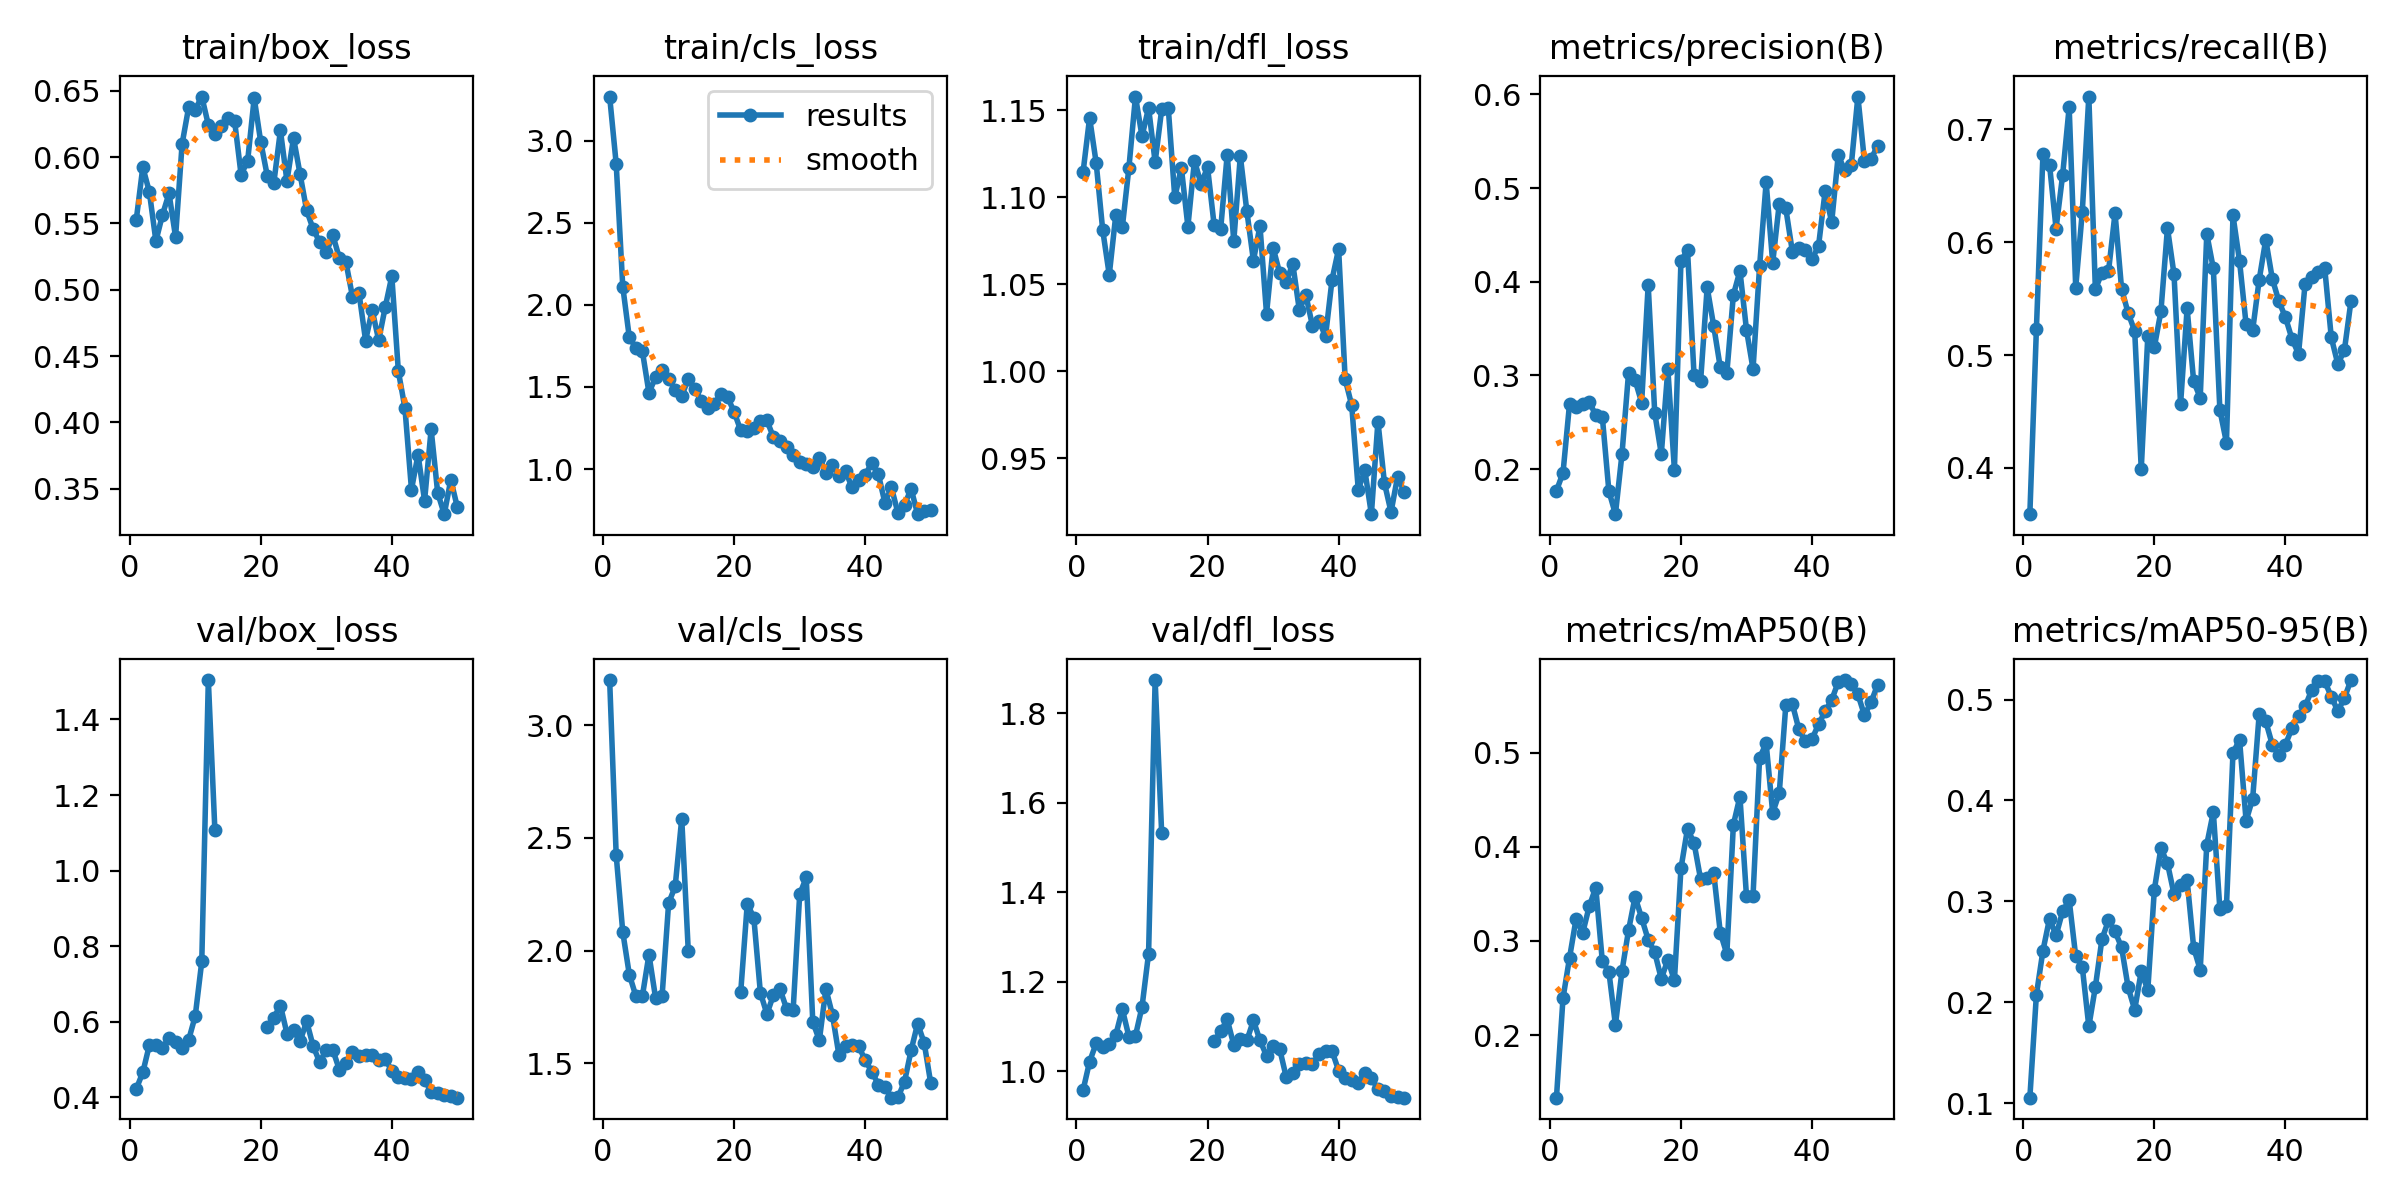

Values plotted in this chart, from the file beside it:
epoch, time, train/box_loss, train/cls_loss, train/dfl_loss, metrics/precision(B), metrics/recall(B), metrics/mAP50(B), metrics/mAP50-95(B), val/box_loss, val/cls_loss, val/dfl_loss, lr/pg0, lr/pg1, lr/pg2
1, 14.76, 0.5526, 3.269, 1.114, 0.1771, 0.3591, 0.1336, 0.1055, 0.4218, 3.201, 0.9579, 7.145e-05, 7.145e-05, 7.145e-05
2, 19.1, 0.5923, 2.858, 1.146, 0.1961, 0.523, 0.2393, 0.2075, 0.4655, 2.423, 1.022, 0.0001541, 0.0001541, 0.0001541
3, 23.3, 0.5737, 2.112, 1.12, 0.27, 0.6782, 0.2822, 0.2513, 0.5377, 2.083, 1.063, 0.0002333, 0.0002333, 0.0002333
4, 27.47, 0.5366, 1.802, 1.081, 0.2667, 0.6688, 0.3236, 0.2828, 0.5379, 1.894, 1.054, 0.0003091, 0.0003091, 0.0003091
5, 31.54, 0.5564, 1.739, 1.055, 0.2693, 0.6122, 0.3084, 0.2662, 0.5308, 1.799, 1.06, 0.0003816, 0.0003816, 0.0003816
6, 35.6, 0.5726, 1.717, 1.09, 0.2721, 0.6593, 0.3367, 0.2901, 0.5557, 1.8, 1.082, 0.0004506, 0.0004506, 0.0004506
7, 39.65, 0.5397, 1.464, 1.083, 0.2574, 0.7197, 0.3568, 0.3014, 0.5449, 1.983, 1.139, 0.0005163, 0.0005163, 0.0005163
8, 43.7, 0.6099, 1.559, 1.117, 0.2559, 0.5598, 0.2785, 0.2455, 0.531, 1.792, 1.078, 0.0005785, 0.0005785, 0.0005785
9, 47.67, 0.6376, 1.606, 1.158, 0.1767, 0.6268, 0.2675, 0.2351, 0.5518, 1.797, 1.08, 0.0006374, 0.0006374, 0.0006374
10, 51.6, 0.6356, 1.549, 1.135, 0.1521, 0.7291, 0.2109, 0.1761, 0.6147, 2.211, 1.144, 0.0006929, 0.0006929, 0.0006929
11, 55.6, 0.6456, 1.483, 1.151, 0.2161, 0.5582, 0.268, 0.2153, 0.7592, 2.285, 1.263, 0.0007449, 0.0007449, 0.0007449
12, 59.53, 0.6242, 1.446, 1.12, 0.3025, 0.5731, 0.3113, 0.2626, 1.504, 2.586, 1.874, 0.0007936, 0.0007936, 0.0007936
13, 63.49, 0.6172, 1.549, 1.15, 0.295, 0.5741, 0.3469, 0.2811, 1.106, 1.997, 1.531, 0.0008389, 0.0008389, 0.0008389
14, 67.38, 0.6237, 1.486, 1.151, 0.2712, 0.6258, 0.3244, 0.2702, nan, nan, nan, 0.0008808, 0.0008808, 0.0008808
15, 71.2, 0.629, 1.415, 1.1, 0.3966, 0.5587, 0.3013, 0.2544, nan, nan, nan, 0.0009193, 0.0009193, 0.0009193
16, 75.16, 0.6275, 1.372, 1.117, 0.26, 0.5372, 0.2879, 0.2147, nan, nan, nan, 0.0009544, 0.0009544, 0.0009544
17, 79.07, 0.5865, 1.399, 1.083, 0.2162, 0.5214, 0.2598, 0.1926, nan, nan, nan, 0.0009763, 0.0009763, 0.0009763
18, 83, 0.5972, 1.459, 1.121, 0.3069, 0.3991, 0.2802, 0.2307, nan, nan, nan, 0.000948, 0.000948, 0.000948
19, 86.82, 0.6444, 1.438, 1.108, 0.1995, 0.5168, 0.2581, 0.2121, nan, nan, nan, 0.0009197, 0.0009197, 0.0009197
20, 90.72, 0.6112, 1.348, 1.117, 0.4221, 0.5072, 0.3771, 0.3117, nan, nan, nan, 0.0008914, 0.0008914, 0.0008914
21, 94.74, 0.5857, 1.235, 1.084, 0.434, 0.5387, 0.4192, 0.3527, 0.5854, 1.816, 1.067, 0.0008631, 0.0008631, 0.0008631
22, 98.72, 0.5807, 1.234, 1.082, 0.3001, 0.6126, 0.404, 0.3377, 0.6109, 2.208, 1.089, 0.0008348, 0.0008348, 0.0008348
23, 102.6, 0.62, 1.249, 1.124, 0.2942, 0.5716, 0.3655, 0.3072, 0.6426, 2.147, 1.116, 0.0008065, 0.0008065, 0.0008065
24, 106.6, 0.5818, 1.29, 1.075, 0.3941, 0.4565, 0.3664, 0.3159, 0.5685, 1.814, 1.059, 0.0007782, 0.0007782, 0.0007782
25, 110.5, 0.6144, 1.296, 1.124, 0.3527, 0.5413, 0.3723, 0.321, 0.5766, 1.719, 1.073, 0.0007499, 0.0007499, 0.0007499
26, 114.3, 0.5871, 1.193, 1.092, 0.3087, 0.4767, 0.309, 0.2541, 0.5478, 1.804, 1.069, 0.0007216, 0.0007216, 0.0007216
27, 118.2, 0.5599, 1.168, 1.064, 0.3024, 0.4622, 0.2861, 0.2322, 0.601, 1.829, 1.114, 0.0006934, 0.0006934, 0.0006934
28, 122.1, 0.5456, 1.133, 1.083, 0.386, 0.6074, 0.4235, 0.3564, 0.5348, 1.743, 1.069, 0.0006651, 0.0006651, 0.0006651
29, 126.1, 0.5359, 1.087, 1.033, 0.4116, 0.5767, 0.4534, 0.3885, 0.4924, 1.736, 1.035, 0.0006368, 0.0006368, 0.0006368
30, 130.1, 0.5281, 1.045, 1.071, 0.3487, 0.4513, 0.3473, 0.2922, 0.5255, 2.25, 1.057, 0.0006085, 0.0006085, 0.0006085
31, 134, 0.5411, 1.028, 1.056, 0.3069, 0.4225, 0.3483, 0.2952, 0.5248, 2.325, 1.05, 0.0005802, 0.0005802, 0.0005802
32, 137.9, 0.5238, 1.015, 1.051, 0.4164, 0.6237, 0.4944, 0.4473, 0.4726, 1.684, 0.9877, 0.0005519, 0.0005519, 0.0005519
33, 141.9, 0.5207, 1.07, 1.062, 0.5061, 0.5833, 0.5099, 0.46, 0.4895, 1.603, 0.9957, 0.0005236, 0.0005236, 0.0005236
34, 146, 0.4946, 0.9787, 1.035, 0.4203, 0.5272, 0.4361, 0.3798, 0.5188, 1.83, 1.017, 0.0004953, 0.0004953, 0.0004953
35, 149.8, 0.4972, 1.028, 1.044, 0.4832, 0.522, 0.457, 0.4017, 0.5083, 1.715, 1.018, 0.000467, 0.000467, 0.000467
36, 153.9, 0.4617, 0.9592, 1.026, 0.4782, 0.5668, 0.5503, 0.4857, 0.5113, 1.535, 1.016, 0.0004387, 0.0004387, 0.0004387
37, 157.9, 0.4847, 0.9861, 1.029, 0.4322, 0.6023, 0.5518, 0.4784, 0.5111, 1.579, 1.038, 0.0004104, 0.0004104, 0.0004104
38, 161.8, 0.462, 0.8885, 1.02, 0.4358, 0.5677, 0.5246, 0.4552, 0.4991, 1.579, 1.046, 0.0003821, 0.0003821, 0.0003821
39, 165.7, 0.487, 0.9312, 1.053, 0.4342, 0.5477, 0.512, 0.4453, 0.5, 1.577, 1.045, 0.0003538, 0.0003538, 0.0003538
40, 169.7, 0.5102, 0.9654, 1.07, 0.4238, 0.5336, 0.5145, 0.4553, 0.4704, 1.513, 1.002, 0.0003255, 0.0003255, 0.0003255
41, 178.2, 0.4385, 1.036, 0.9954, 0.4385, 0.5144, 0.5301, 0.4716, 0.4538, 1.464, 0.9861, 0.0002972, 0.0002972, 0.0002972
42, 182.1, 0.4109, 0.9694, 0.9804, 0.4965, 0.5011, 0.544, 0.4839, 0.4514, 1.406, 0.9812, 0.0002689, 0.0002689, 0.0002689
43, 186.1, 0.3494, 0.7957, 0.9319, 0.4634, 0.563, 0.5558, 0.4931, 0.4492, 1.396, 0.9751, 0.0002406, 0.0002406, 0.0002406
44, 190.1, 0.3757, 0.8886, 0.9431, 0.535, 0.5689, 0.5751, 0.5093, 0.4663, 1.348, 0.9954, 0.0002123, 0.0002123, 0.0002123
45, 194.8, 0.3411, 0.7312, 0.9179, 0.5187, 0.5736, 0.5771, 0.5186, 0.4466, 1.349, 0.9852, 0.0001841, 0.0001841, 0.0001841
46, 198.9, 0.3948, 0.7813, 0.9711, 0.525, 0.5769, 0.573, 0.518, 0.4138, 1.419, 0.9602, 0.0001558, 0.0001558, 0.0001558
47, 202.7, 0.3469, 0.8803, 0.9357, 0.5976, 0.5157, 0.562, 0.5029, 0.412, 1.557, 0.9553, 0.0001275, 0.0001275, 0.0001275
48, 206.7, 0.3308, 0.7254, 0.9191, 0.5289, 0.492, 0.5398, 0.4886, 0.4048, 1.677, 0.9449, 9.91726e-05, 9.91726e-05, 9.91726e-05
49, 210.5, 0.3568, 0.7426, 0.9395, 0.5307, 0.5043, 0.5534, 0.5014, 0.4018, 1.591, 0.9424, 7.08784e-05, 7.08784e-05, 7.08784e-05
50, 214.4, 0.3361, 0.7519, 0.9306, 0.5451, 0.5477, 0.572, 0.5193, 0.3987, 1.412, 0.9414, 4.25842e-05, 4.25842e-05, 4.25842e-05
